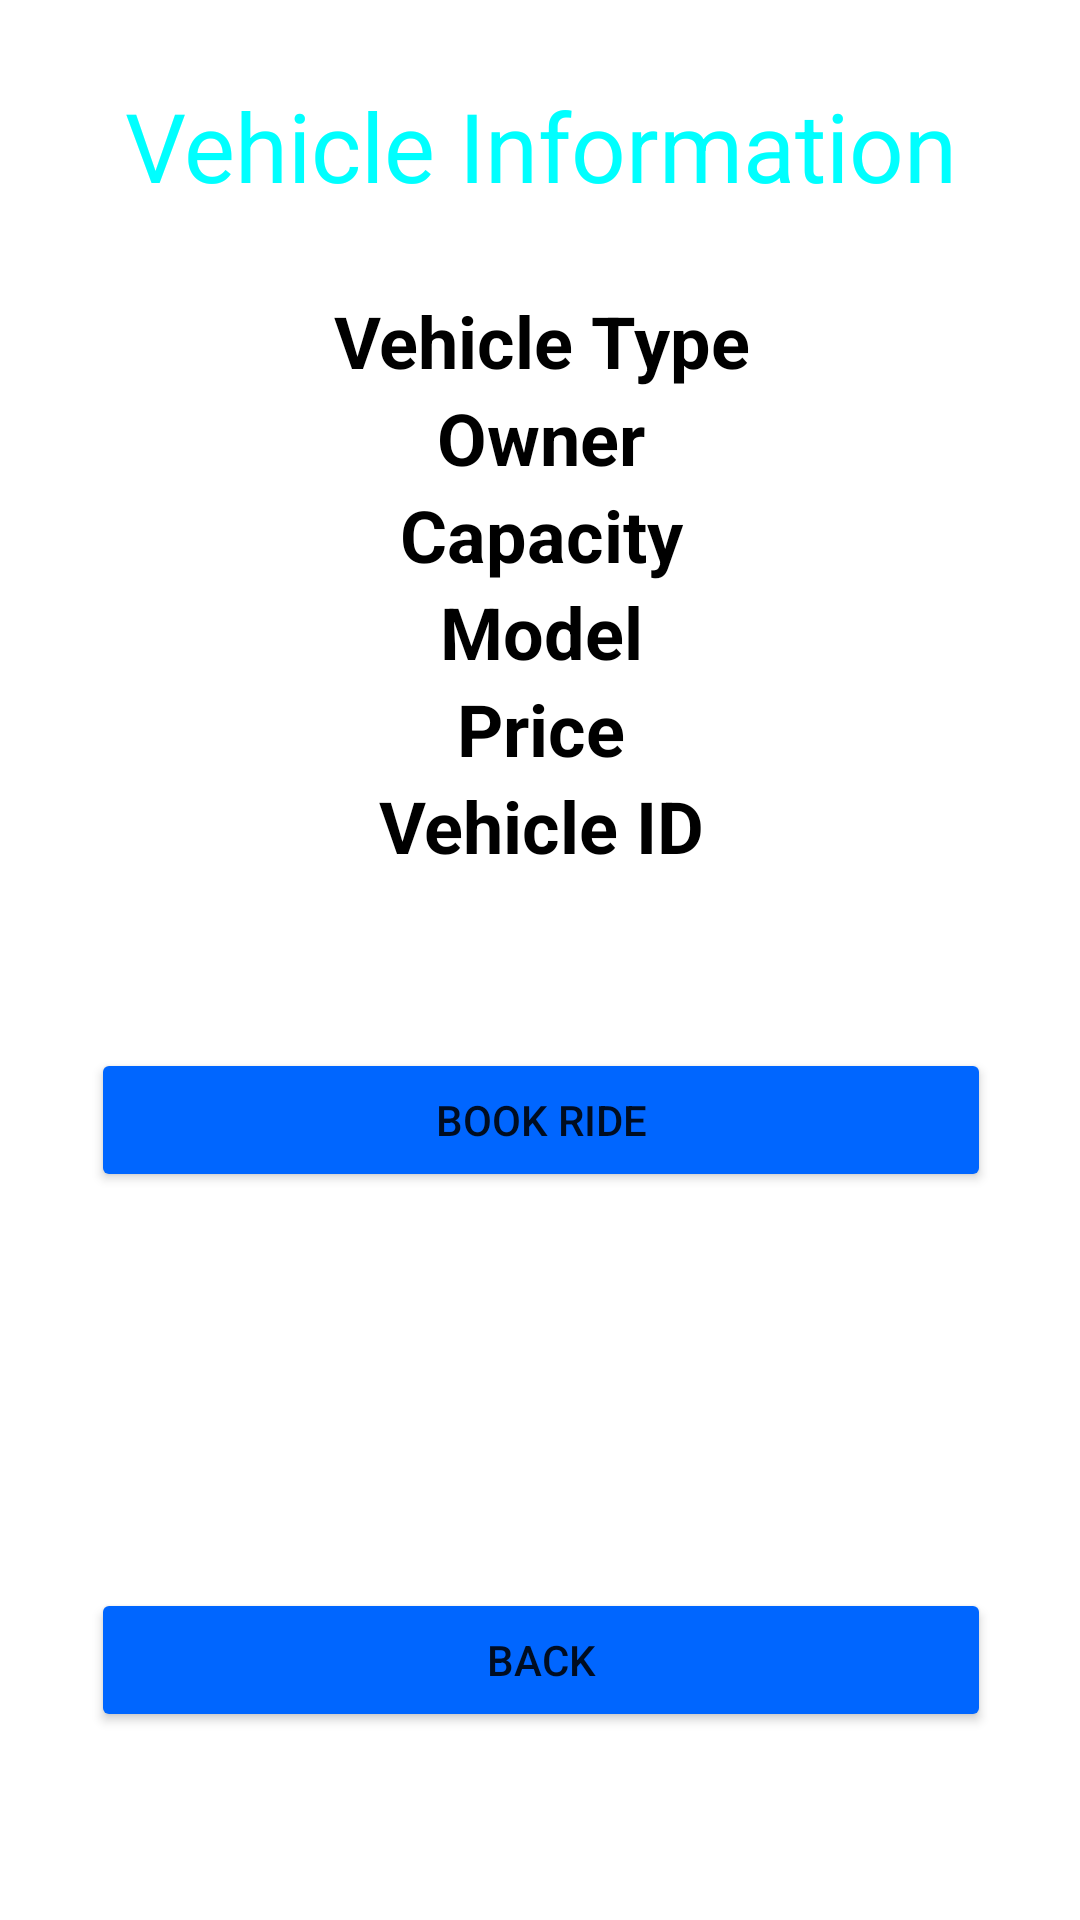

Layout XML and referenced resources for this Android screen:
<!-- AndroidManifest.xml: application theme Theme.NewProject -->
<!-- res/layout/activity_vehicle_profile.xml -->
<?xml version="1.0" encoding="utf-8"?>
<androidx.constraintlayout.widget.ConstraintLayout xmlns:android="http://schemas.android.com/apk/res/android"
    xmlns:app="http://schemas.android.com/apk/res-auto"
    xmlns:tools="http://schemas.android.com/tools"
    android:layout_width="match_parent"
    android:layout_height="match_parent"
    android:background="@drawable/gradient_background"
    tools:context=".VehicleProfileActivity">


    <TextView
        android:id="@+id/textView6"
        android:layout_width="match_parent"
        android:layout_height="wrap_content"
        android:text="Vehicle Information"
        android:textAlignment="center"
        android:textColor="@color/lightBlue"
        android:textSize="32sp"
        app:layout_constraintBottom_toTopOf="@+id/vehicle_information_linearLayout"
        app:layout_constraintEnd_toEndOf="parent"
        app:layout_constraintHorizontal_bias="0.0"
        app:layout_constraintStart_toStartOf="parent"
        app:layout_constraintTop_toTopOf="parent"
        app:layout_constraintVertical_bias="0.195" />

    <LinearLayout
        android:layout_width="404dp"
        android:layout_height="225dp"
        android:orientation="vertical"
        android:id="@+id/vehicle_information_linearLayout"
        app:layout_constraintBottom_toTopOf="@+id/book_ride"
        app:layout_constraintEnd_toEndOf="parent"
        app:layout_constraintStart_toStartOf="parent"
        app:layout_constraintTop_toBottomOf="@+id/textView6">

        <TextView
            android:id="@+id/vehicle_type"
            android:layout_width="match_parent"
            android:layout_height="wrap_content"
            android:text="Vehicle Type"
            android:textAlignment="center"
            android:textColor="@color/black"
            android:textSize="24sp"
            android:textStyle="bold" />

        <TextView
            android:id="@+id/owner"
            android:layout_width="match_parent"
            android:layout_height="wrap_content"
            android:text="Owner"
            android:textAlignment="center"
            android:textColor="@color/black"
            android:textSize="24sp"
            android:textStyle="bold" />

        <TextView
            android:id="@+id/capacity"
            android:layout_width="match_parent"
            android:layout_height="wrap_content"
            android:text="Capacity"
            android:textAlignment="center"
            android:textColor="@color/black"
            android:textSize="24sp"
            android:textStyle="bold" />

        <TextView
            android:id="@+id/model"
            android:layout_width="match_parent"
            android:layout_height="wrap_content"
            android:text="Model"
            android:textAlignment="center"
            android:textColor="@color/black"
            android:textSize="24sp"
            android:textStyle="bold" />

        <TextView
            android:id="@+id/price"
            android:layout_width="match_parent"
            android:layout_height="wrap_content"
            android:text="Price"
            android:textAlignment="center"
            android:textColor="@color/black"
            android:textSize="24sp"
            android:textStyle="bold" />

        <TextView
            android:id="@+id/vehicleID"
            android:layout_width="match_parent"
            android:layout_height="wrap_content"
            android:text="Vehicle ID"
            android:textAlignment="center"
            android:textColor="@color/black"
            android:textSize="24sp"
            android:textStyle="bold" />

    </LinearLayout>

    <Button
        android:id="@+id/book_ride"
        android:layout_width="300dp"
        android:layout_height="wrap_content"
        android:backgroundTint="@color/startColor"
        android:text="Book Ride"
        app:cornerRadius="20dp"
        app:layout_constraintBottom_toBottomOf="parent"
        app:layout_constraintEnd_toEndOf="parent"
        app:layout_constraintHorizontal_bias="0.504"
        app:layout_constraintStart_toStartOf="parent"
        app:layout_constraintTop_toTopOf="parent"
        app:layout_constraintVertical_bias="0.59" />

    <Button
        android:id="@+id/back_button_vehicleProfileActivity"
        android:layout_width="300dp"
        android:layout_height="wrap_content"
        android:backgroundTint="@color/startColor"
        android:text="Back"
        app:cornerRadius="20dp"
        app:layout_constraintBottom_toBottomOf="parent"
        app:layout_constraintEnd_toEndOf="parent"
        app:layout_constraintHorizontal_bias="0.504"
        app:layout_constraintStart_toStartOf="parent"
        app:layout_constraintTop_toBottomOf="@+id/book_ride"
        app:layout_constraintVertical_bias="0.678" />


</androidx.constraintlayout.widget.ConstraintLayout>
<!-- resources referenced by this layout -->
<resources>
  <color name="black">#FF000000</color>
  <color name="lightBlue">#00ffff</color>
  <color name="startColor">#0066ff</color>
  <style name="Theme.NewProject" parent="Base.Theme.NewProject" />
  <style name="Base.Theme.NewProject" parent="Theme.MaterialComponents.DayNight.NoActionBar">
          
          <item name="colorPrimaryVariant">@color/startColor</item>
          
      </style>
</resources>
